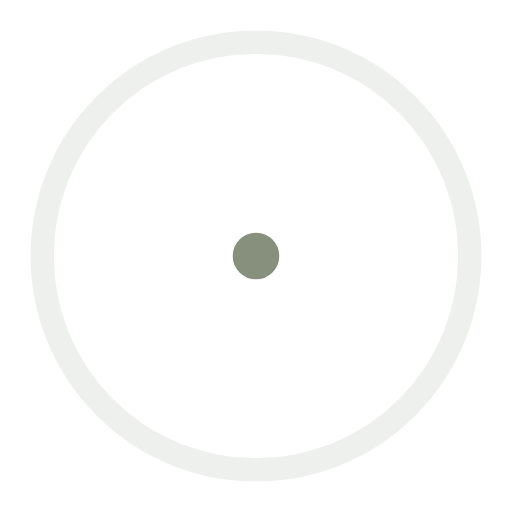
t = 0.00 s
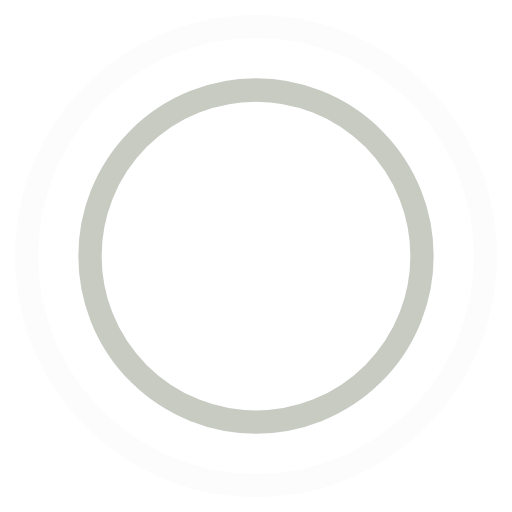
t = 0.45 s
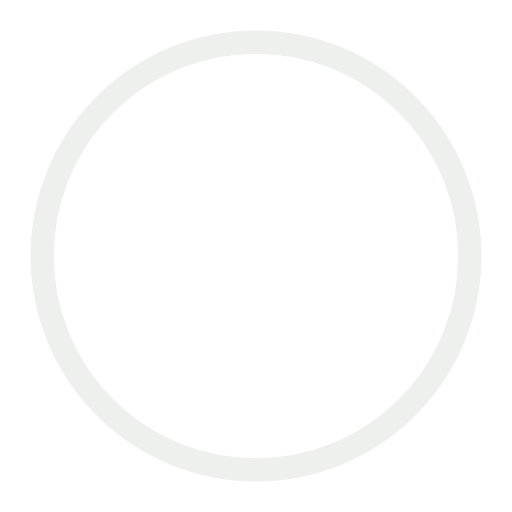
t = 0.90 s
t = 1.35 s: frame unchanged from t = 0.45 s, image omitted

The animated SVG that drew these frames (rendered in a browser with its animation timeline set to each time). Animation: 4 SMIL elements (animate=4); one cycle of 1.80 s, repeats indefinitely.

<?xml version="1.0" encoding="utf-8"?>
<!-- Generator: Adobe Illustrator 19.2.0, SVG Export Plug-In . SVG Version: 6.00 Build 0)  -->
<svg version="1.1" id="Layer_1" xmlns="http://www.w3.org/2000/svg" xmlns:xlink="http://www.w3.org/1999/xlink" x="0px" y="0px"
	 viewBox="0 0 44 44" style="enable-background:new 0 0 44 44;" xml:space="preserve">
<style type="text/css">
	.st0{fill:none;stroke:#87907D;stroke-width:2;}
</style>
<g>
	<circle class="st0" cx="22" cy="22" r="1">
	
		<animate  accumulate="none" additive="replace" attributeName="r" begin="0s" calcMode="spline" dur="1.8s" fill="remove" keySplines="0.165, 0.84, 0.44, 1" keyTimes="0; 1" repeatCount="indefinite" restart="always" values="1; 20">
		</animate>
	
		<animate  accumulate="none" additive="replace" attributeName="stroke-opacity" begin="0s" calcMode="spline" dur="1.8s" fill="remove" keySplines="0.3, 0.61, 0.355, 1" keyTimes="0; 1" repeatCount="indefinite" restart="always" values="1; 0">
		</animate>
	</circle>
	<circle class="st0" cx="22" cy="22" r="1">
	
		<animate  accumulate="none" additive="replace" attributeName="r" begin="-0.9s" calcMode="spline" dur="1.8s" fill="remove" keySplines="0.165, 0.84, 0.44, 1" keyTimes="0; 1" repeatCount="indefinite" restart="always" values="1; 20">
		</animate>
	
		<animate  accumulate="none" additive="replace" attributeName="stroke-opacity" begin="-0.9s" calcMode="spline" dur="1.8s" fill="remove" keySplines="0.3, 0.61, 0.355, 1" keyTimes="0; 1" repeatCount="indefinite" restart="always" values="1; 0">
		</animate>
	</circle>
</g>
</svg>
